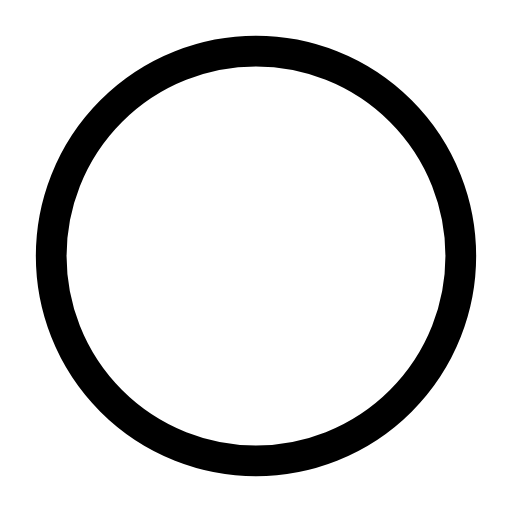
t = 0.00 s
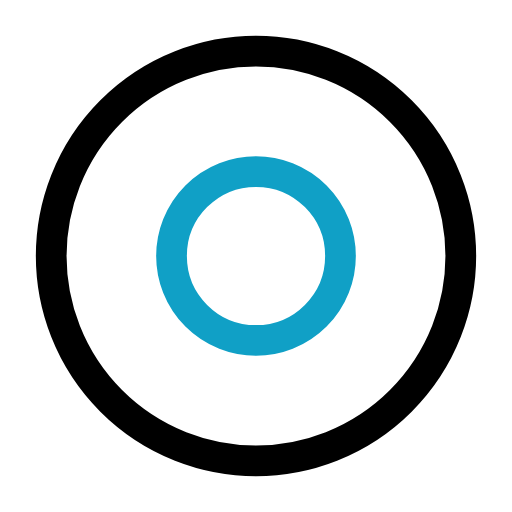
t = 0.50 s
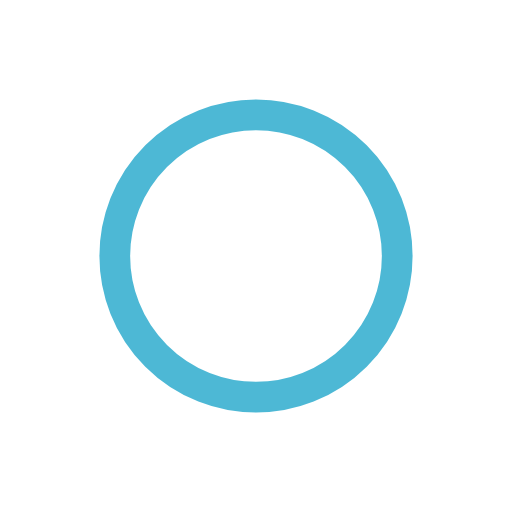
t = 1.00 s
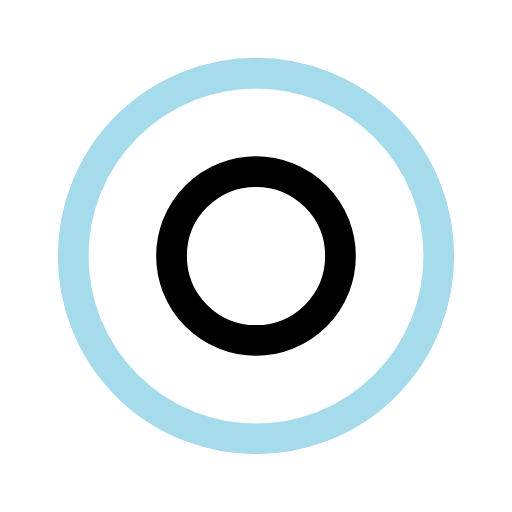
t = 1.50 s
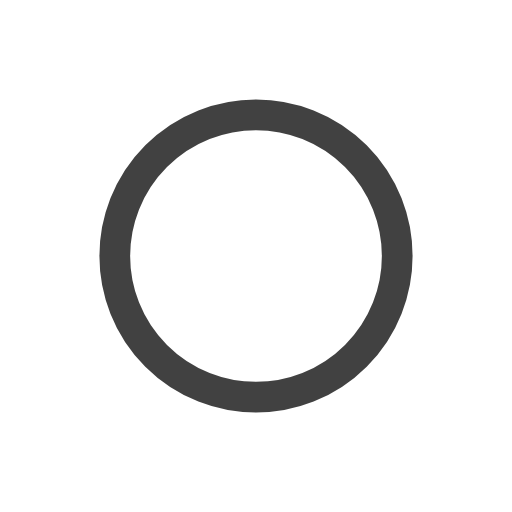
t = 2.00 s
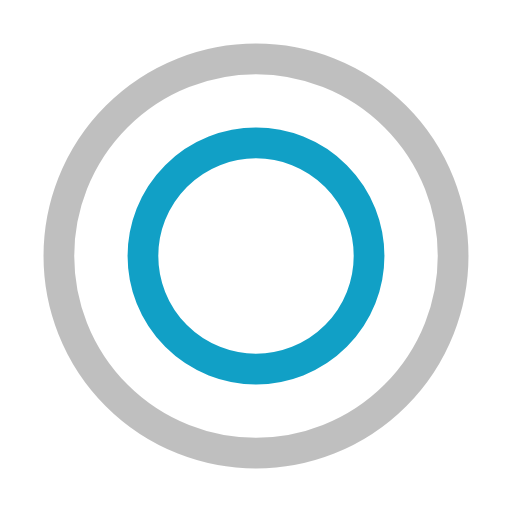
t = 2.67 s

The animated SVG that drew these frames (rendered in a browser with its animation timeline set to each time). Animation: 4 SMIL elements (animate=4); one cycle of 3.00 s, repeats indefinitely.

<?xml version="1.0" encoding="utf-8"?><svg width='200px' height='200px' xmlns="http://www.w3.org/2000/svg" viewBox="0 0 100 100" preserveAspectRatio="xMidYMid" class="uil-ripple"><rect x="0" y="0" width="100" height="100" fill="none" class="bk"></rect><g> <animate attributeName="opacity" dur="2s" repeatCount="indefinite" begin="0s" keyTimes="0;0.33;1" values="1;1;0"></animate><circle cx="50" cy="50" r="40" stroke="#10a0c6" fill="none" stroke-width="6" stroke-linecap="round"><animate attributeName="r" dur="2s" repeatCount="indefinite" begin="0s" keyTimes="0;0.33;1" values="0;22;44"></animate></circle></g><g><animate attributeName="opacity" dur="2s" repeatCount="indefinite" begin="1s" keyTimes="0;0.33;1" values="1;1;0"></animate><circle cx="50" cy="50" r="40" stroke="#000000" fill="none" stroke-width="6" stroke-linecap="round"><animate attributeName="r" dur="2s" repeatCount="indefinite" begin="1s" keyTimes="0;0.33;1" values="0;22;44"></animate></circle></g></svg>